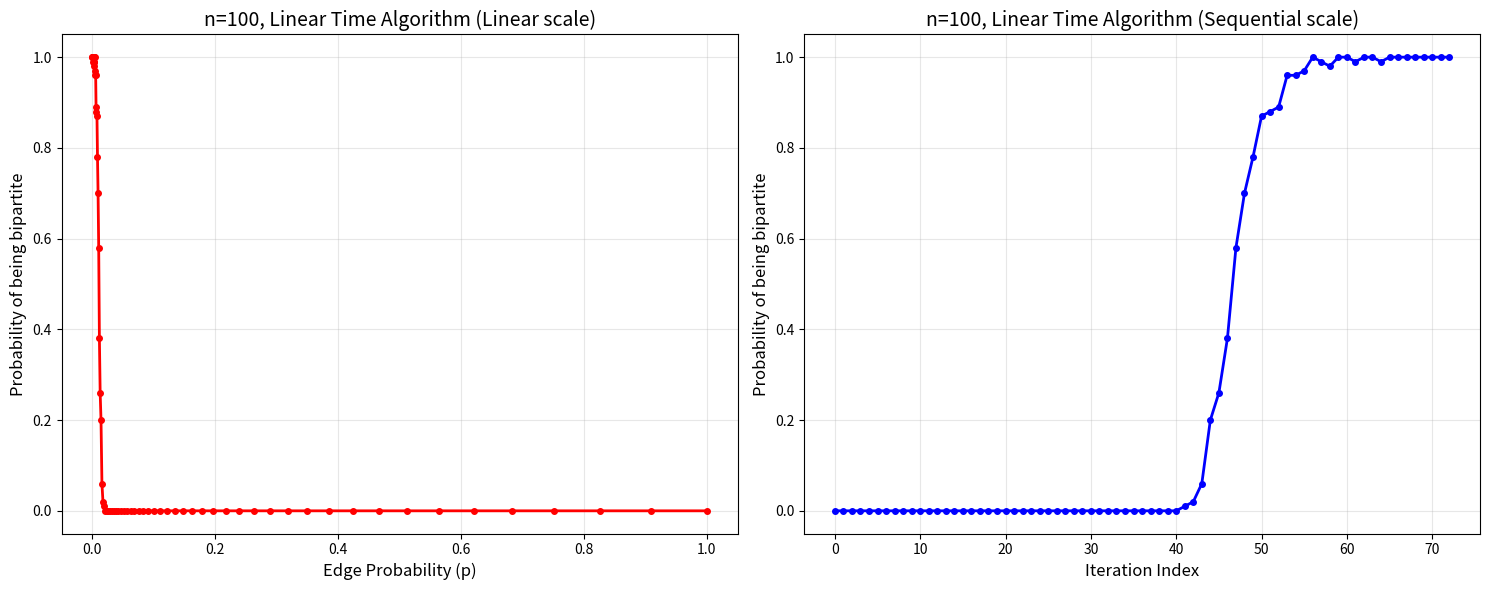

This figure's Python source:
import random
import matplotlib.pyplot as plt
from collections import deque, defaultdict
import time
import numpy as np

class BipartiteGraphChecker:
    """Κλάση για έλεγχο διμερότητας γραφημάτων με γραμμικούς και υπογραμμικούς αλγορίθμους"""
    
    def __init__(self):
        pass
    
    def generate_random_graph_erdos_renyi(self, num_nodes, edge_probability):
        """
        Δημιουργεί τυχαίο γράφημα Erdős-Rényi με num_nodes κόμβους 
        και πιθανότητα ακμής edge_probability
        """
        adjacency_list = defaultdict(list)
        
        # Για κάθε πιθανό ζευγάρι κόμβων
        for i in range(num_nodes):
            for j in range(i + 1, num_nodes):
                if random.random() < edge_probability:
                    adjacency_list[i].append(j)
                    adjacency_list[j].append(i)
        
        return adjacency_list
    
    def is_bipartite_linear_time(self, graph, num_nodes):
        """
        Έλεγχος διμερότητας σε γραμμικό χρόνο O(V+E)
        Χρησιμοποιεί BFS για χρωματισμό με 2 χρώματα
        
        Args:
            graph: λεξικό με λίστες γειτνίασης
            num_nodes: αριθμός κόμβων
            
        Returns:
            bool: True αν το γράφημα είναι διμερές, False αλλιώς
        """
        node_colors = [-1] * num_nodes  # -1 = μη επισκεπτόμενος, 0/1 = χρώματα
        
        # Ελέγχουμε κάθε συνεκτική συνιστώσα
        for start_node in range(num_nodes):
            if node_colors[start_node] == -1:  # Αν δεν έχει επισκεφτεί
                # BFS από αυτόν τον κόμβο
                bfs_queue = deque([start_node])
                node_colors[start_node] = 0
                
                while bfs_queue:
                    current_node = bfs_queue.popleft()
                    
                    for neighbor in graph[current_node]:
                        if node_colors[neighbor] == -1:
                            # Χρωματίζουμε με το αντίθετο χρώμα
                            node_colors[neighbor] = 1 - node_colors[current_node]
                            bfs_queue.append(neighbor)
                        elif node_colors[neighbor] == node_colors[current_node]:
                            # Δύο γειτονικοί κόμβοι με το ίδιο χρώμα → όχι διμερές
                            return False
        
        return True
    
    def sample_nodes_without_replacement(self, total_nodes, sample_size):
        """
        Δειγματοληψία sample_size κόμβων από {0,1,...,total_nodes-1} χωρίς επανάθεση
        
        Args:
            total_nodes: συνολικός αριθμός κόμβων
            sample_size: μέγεθος δείγματος
            
        Returns:
            list: λίστα με τους επιλεγμένους κόμβους
        """
        if sample_size > total_nodes:
            sample_size = total_nodes
        
        selected_nodes = set()
        while len(selected_nodes) < sample_size:
            random_node = random.randint(0, total_nodes - 1)
            selected_nodes.add(random_node)
        
        return list(selected_nodes)
    
    def is_bipartite_sublinear_time(self, graph, num_nodes, epsilon, max_iterations=None):
        """
        Αλγόριθμος υπογραμμικού χρόνου για έλεγχο διμερότητας
        
        Args:
            graph: το γράφημα (λεξικό λιστών γειτνίασης)
            num_nodes: αριθμός κόμβων
            epsilon: παράμετρος που καθορίζει το μέγεθος δείγματος
            max_iterations: μέγιστος αριθμός επαναλήψεων
            
        Returns:
            str: "NOT_BIPARTITE" αν βρήκαμε μη-διμερότητα, "POSSIBLY_BIPARTITE" αλλιώς
        """
        # Μέγεθος δείγματος βάσει ε
        sample_size = min(num_nodes, max(1, int(1 / (epsilon**2))))
        
        if max_iterations is None:
            max_iterations = int(1 / epsilon)
        
        for iteration in range(max_iterations):
            # Δειγματοληψία κόμβων
            sampled_nodes = self.sample_nodes_without_replacement(num_nodes, sample_size)
            
            # Δημιουργία υπογραφήματος από το δείγμα με επαναδημιουργία ευρετηρίων
            sampled_nodes_set = set(sampled_nodes)
            node_mapping = {old_node: new_node for new_node, old_node in enumerate(sampled_nodes)}
            
            induced_subgraph = defaultdict(list)
            for old_node in sampled_nodes:
                new_node = node_mapping[old_node]
                for neighbor in graph[old_node]:
                    if neighbor in sampled_nodes_set:
                        new_neighbor = node_mapping[neighbor]
                        induced_subgraph[new_node].append(new_neighbor)
            
            # Έλεγχος διμερότητας στο υπογράφημα
            if not self.is_bipartite_linear_time(induced_subgraph, len(sampled_nodes)):
                return "NOT_BIPARTITE"  # Βρήκαμε μη-διμερότητα
        
        return "POSSIBLY_BIPARTITE"  # Δεν βρήκαμε μη-διμερότητα
    
    def run_monte_carlo_experiment(self, num_nodes, probability_values, num_trials=100, use_sublinear_algorithm=False):
        """
        Πείραμα Monte Carlo για εκτίμηση πιθανότητας διμερότητας
        
        Args:
            num_nodes: αριθμός κόμβων
            probability_values: λίστα με τιμές πιθανότητας p
            num_trials: αριθμός επαναλήψεων για κάθε p
            use_sublinear_algorithm: αν θα χρησιμοποιήσουμε υπογραμμικό αλγόριθμο
            
        Returns:
            list: πιθανότητες διμερότητας για κάθε p
        """
        bipartite_probabilities = []
        
        for p in probability_values:
            bipartite_count = 0
            
            for trial in range(num_trials):
                # Δημιουργία τυχαίου γραφήματος
                random_graph = self.generate_random_graph_erdos_renyi(num_nodes, p)
                
                if use_sublinear_algorithm:
                    # Χρήση αλγορίθμου υπογραμμικού χρόνου
                    is_bipartite = self.test_bipartite_with_adaptive_sublinear(random_graph, num_nodes)
                else:
                    # Χρήση αλγορίθμου γραμμικού χρόνου
                    is_bipartite = self.is_bipartite_linear_time(random_graph, num_nodes)
                
                if is_bipartite:
                    bipartite_count += 1
            
            probability = bipartite_count / num_trials
            bipartite_probabilities.append(probability)
            print(f"p = {p:.6f}, Bipartite probability = {probability:.3f}")
        
        return bipartite_probabilities
    
    def test_bipartite_with_adaptive_sublinear(self, graph, num_nodes):
        """
        Ελέγχει διμερότητα χρησιμοποιώντας πρώτα αλγόριθμο υπογραμμικού χρόνου
        με προσαρμοστικό ε, και αν χρειαστεί, τον γραμμικό
        
        Args:
            graph: το γράφημα
            num_nodes: αριθμός κόμβων
            
        Returns:
            bool: True αν το γράφημα είναι διμερές
        """
        # Ξεκινάμε με ε = 1/2 και το υποδιπλασιάζουμε
        epsilon = 0.5
        min_epsilon = 0.001  # Όριο κάτω για το ε
        
        while epsilon >= min_epsilon:
            result = self.is_bipartite_sublinear_time(graph, num_nodes, epsilon)
            
            if result == "NOT_BIPARTITE":
                return False  # Σίγουρα όχι διμερές
            
            # Υποδιπλασιάζουμε το ε για περισσότερη ακρίβεια
            epsilon /= 2
        
        # Αν φτάσαμε εδώ, τρέχουμε τον γραμμικό αλγόριθμο
        return self.is_bipartite_linear_time(graph, num_nodes)
    
    def create_probability_plots(self, p_values, probabilities, title="Bipartite Probability vs p"):
        """Δημιουργεί γραφικές παραστάσεις για τα αποτελέσματα"""
        plt.figure(figsize=(15, 6))
        
        # Γραφική με κανονικό άξονα x (p values)
        plt.subplot(1, 2, 1)
        plt.plot(p_values, probabilities, 'ro-', markersize=4, linewidth=2)
        plt.xlabel('Edge Probability (p)', fontsize=12)
        plt.ylabel('Probability of being bipartite', fontsize=12)
        plt.title(f'{title} (Linear scale)', fontsize=14)
        plt.grid(True, alpha=0.3)
        plt.ylim(-0.05, 1.05)
        
        # Γραφική με sequential index στον άξονα x
        plt.subplot(1, 2, 2)
        plt.plot(range(len(p_values)), probabilities, 'bo-', markersize=4, linewidth=2)
        plt.xlabel('Iteration Index', fontsize=12)
        plt.ylabel('Probability of being bipartite', fontsize=12)
        plt.title(f'{title} (Sequential scale)', fontsize=14)
        plt.grid(True, alpha=0.3)
        plt.ylim(-0.05, 1.05)
        
        plt.tight_layout()
        plt.show()

def run_exercise_1_linear_algorithm():
    """
    Άσκηση 1: Αλγόριθμος γραμμικού χρόνου
    n=100, p values: 1, 1/1.1, 1/1.1^2, ..., μέχρι p > 0.001
    """
    print("=== ΆΣΚΗΣΗ 1: Αλγόριθμος Γραμμικού Χρόνου ===")
    
    checker = BipartiteGraphChecker()
    num_nodes = 100
    
    # Δημιουργία p values: 1, 1/1.1, 1/1.1^2, ..., μέχρι p > 0.001
    p_values = []
    p = 1.0
    while p > 0.001:
        p_values.append(p)
        p /= 1.1
    
    print(f"Τρέχουμε πείραμα με n={num_nodes}, {len(p_values)} διαφορετικά p values")
    print("Αυτό μπορεί να πάρει λίγα λεπτά...")
    
    start_time = time.time()
    probabilities = checker.run_monte_carlo_experiment(num_nodes, p_values, num_trials=100)
    end_time = time.time()
    
    print(f"Ολοκληρώθηκε σε {end_time - start_time:.2f} δευτερόλεπτα")
    
    # Γραφικές παραστάσεις
    checker.create_probability_plots(p_values, probabilities, f"n={num_nodes}, Linear Time Algorithm")
    
    return p_values, probabilities

def run_exercise_2_sublinear_algorithm():
    """
    Άσκηση 2: Αλγόριθμος υπογραμμικού χρόνου
    n=1000, p values: 1, 1/2, 1/4, 1/8, ..., μέχρι p > 0.0009
    """
    print("\n=== ΆΣΚΗΣΗ 2: Αλγόριθμος Υπογραμμικού Χρόνου ===")
    
    checker = BipartiteGraphChecker()
    num_nodes = 1000
    
    # p values: 1, 1/2, 1/4, 1/8, ..., μέχρι p > 0.0009
    p_values = []
    p = 1.0
    while p > 0.0009:
        p_values.append(p)
        p /= 2
    
    print(f"Τρέχουμε πείραμα με n={num_nodes}, {len(p_values)} διαφορετικά p values")
    print("Χρησιμοποιούμε αλγόριθμο υπογραμμικού χρόνου...")
    
    start_time = time.time()
    probabilities = checker.run_monte_carlo_experiment(num_nodes, p_values, num_trials=100, use_sublinear_algorithm=True)
    end_time = time.time()
    
    print(f"Ολοκληρώθηκε σε {end_time - start_time:.2f} δευτερόλεπτα")
    
    # Γραφικές παραστάσεις
    checker.create_probability_plots(p_values, probabilities, f"n={num_nodes}, Sublinear Time Algorithm")
    
    return p_values, probabilities

def run_large_scale_experiments():
    """
    Δοκιμές για μεγάλα n (n=10000) με επιλεγμένες τιμές p
    """
    print("\n=== ΔΟΚΙΜΕΣ ΜΕΓΑΛΗΣ ΚΛΙΜΑΚΑΣ (n=10000) ===")
    
    checker = BipartiteGraphChecker()
    num_nodes = 10000
    
    # Επιλεγμένες τιμές p για μεγάλο n
    p_values = [1.0, 0.5, 0.25, 0.125]
    
    print(f"Τρέχουμε πείραμα με n={num_nodes} για p ∈ {p_values}")
    print("Χρησιμοποιούμε αλγόριθμο υπογραμμικού χρόνου...")
    
    start_time = time.time()
    probabilities = checker.run_monte_carlo_experiment(num_nodes, p_values, num_trials=50, use_sublinear_algorithm=True)
    end_time = time.time()
    
    print(f"Ολοκληρώθηκε σε {end_time - start_time:.2f} δευτερόλεπτα")
    
    for p, prob in zip(p_values, probabilities):
        print(f"p = {p:.3f}: Bipartite probability = {prob:.3f}")
    
    return p_values, probabilities

def run_algorithm_validation_tests():
    """Δοκιμαστικές εκτελέσεις για επαλήθευση των αλγορίθμων"""
    print("=== ΔΟΚΙΜΕΣ ΕΠΑΛΗΘΕΥΣΗΣ ΑΛΓΟΡΙΘΜΩΝ ===")
    
    checker = BipartiteGraphChecker()
    
    # Δοκιμή 1: Μικρό διμερές γράφημα (K_{2,2})
    print("Δοκιμή 1: Πλήρες διμερές γράφημα K_{2,2}")
    bipartite_graph = {0: [2, 3], 1: [2, 3], 2: [0, 1], 3: [0, 1]}
    result1 = checker.is_bipartite_linear_time(bipartite_graph, 4)
    print(f"Αποτέλεσμα: {result1} (αναμενόμενο: True)")
    
    # Δοκιμή 2: Τρίγωνο (μη-διμερές)
    print("\nΔοκιμή 2: Τρίγωνο (μη-διμερές γράφημα)")
    triangle_graph = {0: [1, 2], 1: [0, 2], 2: [0, 1]}
    result2 = checker.is_bipartite_linear_time(triangle_graph, 3)
    print(f"Αποτέλεσμα: {result2} (αναμενόμενο: False)")
    
    # Δοκιμή 3: Κύκλος μήκους 4 (διμερές)
    print("\nΔοκιμή 3: Κύκλος μήκους 4 (διμερές)")
    cycle4_graph = {0: [1, 3], 1: [0, 2], 2: [1, 3], 3: [0, 2]}
    result3 = checker.is_bipartite_linear_time(cycle4_graph, 4)
    print(f"Αποτέλεσμα: {result3} (αναμενόμενο: True)")
    
    # Δοκιμή 4: Κύκλος μήκους 5 (μη-διμερές)
    print("\nΔοκιμή 4: Κύκλος μήκους 5 (μη-διμερές)")
    cycle5_graph = {0: [1, 4], 1: [0, 2], 2: [1, 3], 3: [2, 4], 4: [3, 0]}
    result4 = checker.is_bipartite_linear_time(cycle5_graph, 5)
    print(f"Αποτέλεσμα: {result4} (αναμενόμενο: False)")
    
    # Δοκιμή 5: Σύγκριση γραμμικού και υπογραμμικού αλγορίθμου
    print("\nΔοκιμή 5: Σύγκριση αλγορίθμων σε τυχαία γραφήματα")
    test_cases = [(10, 0.1), (10, 0.5), (10, 0.8)]
    
    for n, p in test_cases:
        graph = checker.generate_random_graph_erdos_renyi(n, p)
        linear_result = checker.is_bipartite_linear_time(graph, n)
        sublinear_result = checker.test_bipartite_with_adaptive_sublinear(graph, n)
        match = "✓" if linear_result == sublinear_result else "✗"
        print(f"n={n}, p={p}: Linear={linear_result}, Sublinear={sublinear_result} {match}")

def main():
    """Κύρια συνάρτηση που εκτελεί όλες τις ασκήσεις"""
    print("Έλεγχος Διμερότητας Γραφημάτων - Ενότητα Γ")
    print("=" * 60)
    
    # Εκτέλεση δοκιμών επαλήθευσης
    run_algorithm_validation_tests()
    
    print("\n" + "=" * 60)
    
    try:
        # Άσκηση 1: Γραμμικός αλγόριθμος
        p_vals_1, probs_1 = run_exercise_1_linear_algorithm()
        
        # Άσκηση 2: Υπογραμμικός αλγόριθμος  
        p_vals_2, probs_2 = run_exercise_2_sublinear_algorithm()
        
        # Δοκιμές μεγάλης κλίμακας
        print("\nΘέλετε να τρέξετε δοκιμές για n=10000; (y/n)")
        large_response = input().lower().strip()
        if large_response in ['y', 'yes', 'ναι', 'ν']:
            p_vals_large, probs_large = run_large_scale_experiments()
        
        # Σύγκριση αποτελεσμάτων
        print("\n" + "=" * 60)
        print("=== ΣΥΓΚΡΙΣΗ ΚΑΙ ΣΥΜΠΕΡΑΣΜΑΤΑ ===")
        print("Παρατηρήσεις:")
        print("1. Για μεγάλα p: Τα γραφήματα είναι πυκνά → σπάνια διμερή")
        print("2. Για μικρά p: Τα γραφήματα είναι αραιά → συχνά διμερή") 
        print("3. Υπάρχει απότομη μετάβαση γύρω από ένα κρίσιμο p (phase transition)")
        print("4. Ο αλγόριθμος υπογραμμικού χρόνου είναι ταχύτερος για μεγάλα n και μεγάλα p")
        print("5. Το κρίσιμο p μικραίνει καθώς το n αυξάνεται")
        
    except KeyboardInterrupt:
        print("\nΠρόγραμμα διακόπηκε από τον χρήστη.")
    except Exception as e:
        print(f"\nΣφάλμα κατά την εκτέλεση: {e}")

if __name__ == "__main__":
    # Ρύθμιση τυχαιότητας για αναπαραγωγιμότητα (προαιρετικό)
    random.seed(42)
    np.random.seed(42)
    
    main()
